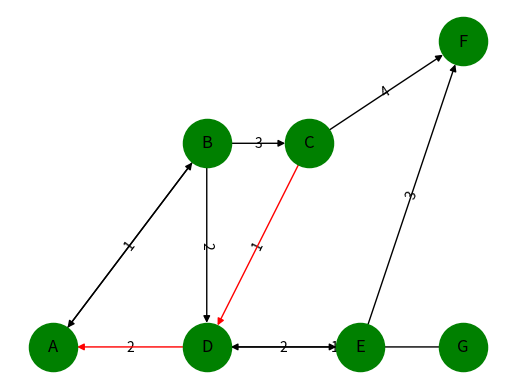

Generate this figure with matplotlib:
#!/usr/bin/python
from sys import stdin, stdout, stderr

import networkx as nx
import matplotlib.pyplot as plt

G = nx.DiGraph()

G.add_edges_from([('A', 'B'),('B', 'A'),('C','D'),('G','D')], weight=1)
G.add_edges_from([('D','A'),('D','E'),('B','D')], weight=2)
G.add_edges_from([('B','C'),('E','F')], weight=3)
G.add_edges_from([('C','F')], weight=4)

edge_labels=dict([((u,v,),d['weight']) for u,v,d in G.edges(data=True)])
red_edges = [('C','D'),('D','A')]
edge_colors = ['black' if not edge in red_edges else 'red' for edge in G.edges()]

node_labels = {node:node for node in G.nodes()}

pos = {
    'A':(1,3),
    'B':(4,5),
    'C':(6,5),
    'D':(4,3),
    'E':(7,3),
    'F':(9,6),
    'G':(9,3),
}

nx.draw_networkx_edge_labels(G,pos,edge_labels=edge_labels)
nx.draw_networkx_labels(G, pos, labels=node_labels)
nx.draw(G,pos, node_color = 'green', node_size=1200,edge_color=edge_colors,edge_cmap=plt.cm.Reds)
plt.show()
